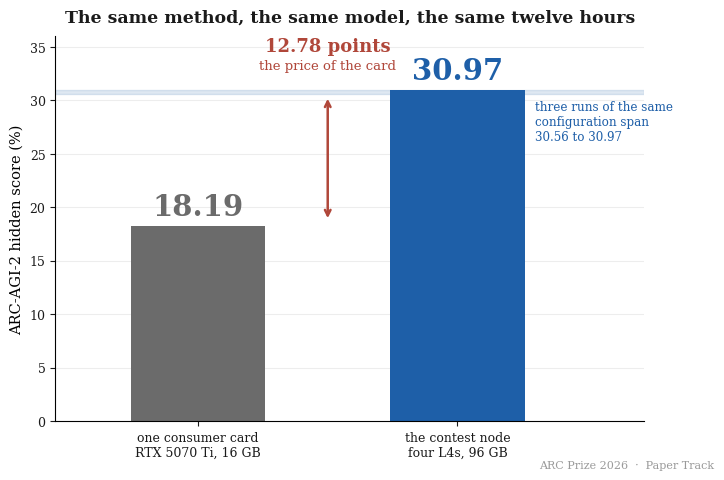

Here is the Python script that generated this plot: (Note: this script raises an exception after producing the figure.)
"""The cover figure: the paper's central claim as one image.

  paper/fig_ceiling.{png,svg,pdf}      the 16GB-versus-96GB pair with the measured noise band
  paper/cover_ceiling_1120x560.png     the same at Kaggle cover-image geometry

Same author, same base model, same hidden set, same twelve hours. v6.1 is the best configuration
that fits one 16GB card, v7.2 the same lineage on the contest's four L4s, and the band is the
three-run same-configuration spread measured by the replicate.
"""
import os

import matplotlib
matplotlib.use("Agg")
import matplotlib.pyplot as plt

OUT = r"D:\ARC_AGI-2,3\paper"
INK, BLUE, GREY, RAIL, FAIL = "#1b1b1b", "#1E5FA8", "#6b6b6b", "#ededed", "#B0473A"

plt.rcParams.update({
    "font.family": "serif",
    "font.serif": ["Times New Roman", "Times", "DejaVu Serif"],
    "mathtext.fontset": "stix",
})


def draw(ax, big):
    f = 1.35 if big else 1.0
    bars = [("one consumer card\nRTX 5070 Ti, 16 GB", 18.19, GREY),
            ("the contest node\nfour L4s, 96 GB", 30.97, BLUE)]
    for i, (lab, v, c) in enumerate(bars):
        ax.bar(i, v, 0.52, color=c, zorder=2)
        ax.annotate("%.2f" % v, (i, v), textcoords="offset points", xytext=(0, 8),
                    ha="center", fontsize=21 * f, color=c, fontweight="bold")
    ax.axhspan(30.56, 30.97, color=BLUE, alpha=0.14, zorder=1)
    ax.text(1.30, 30.05, "three runs of the same\nconfiguration span\n30.56 to 30.97",
            fontsize=8.6 * f, color=BLUE, va="top")

    ax.annotate("", xy=(0.5, 30.4), xytext=(0.5, 18.7),
                arrowprops=dict(arrowstyle="<->", color=FAIL, lw=1.8))
    ax.text(0.5, 34.6, "12.78 points", ha="center", fontsize=13 * f, color=FAIL,
            fontweight="bold")
    ax.text(0.5, 32.9, "the price of the card", ha="center", fontsize=9.5 * f, color=FAIL)

    ax.set_xticks([0, 1])
    ax.set_xticklabels([b[0] for b in bars], fontsize=10.5 * f)
    ax.set_ylabel("ARC-AGI-2 hidden score (%)", fontsize=10.5 * f)
    ax.set_ylim(0, 36)
    ax.set_xlim(-0.55, 1.72)
    for s_ in ("top", "right"):
        ax.spines[s_].set_visible(False)
    ax.tick_params(labelsize=9 * f, colors=INK)
    ax.set_axisbelow(True)
    ax.grid(axis="y", color=RAIL)


def main():
    # paper form
    fig, ax = plt.subplots(figsize=(7.6, 5.0))
    draw(ax, big=False)
    ax.set_title("The same method, the same model, the same twelve hours",
                 fontsize=12.5, fontweight="bold", color=INK, pad=10)
    fig.text(0.992, 0.012, "ARC Prize 2026  ·  Paper Track", ha="right", va="bottom",
             fontsize=8, color="#9a9a9a")
    common = dict(facecolor="white", bbox_inches="tight", pad_inches=0.18)
    for ext in ("png", "svg", "pdf"):
        fig.savefig(os.path.join(OUT, "fig_ceiling." + ext),
                    **(dict(common, dpi=200) if ext == "png" else common))
    plt.close(fig)
    print("saved fig_ceiling (png/svg/pdf)")

    # cover form, 1120x560 exactly
    fig = plt.figure(figsize=(11.2, 5.6), dpi=100)
    ax = fig.add_axes([0.42, 0.13, 0.55, 0.72])
    draw(ax, big=False)
    fig.text(0.045, 0.78, "The 16GB Ceiling", fontsize=34, color=INK, fontweight="bold")
    fig.text(0.045, 0.60, "Test-time training for ARC-AGI-2\non one consumer GPU",
             fontsize=16, color=INK)
    fig.text(0.045, 0.40, "and what it takes to trust a number\nin this competition",
             fontsize=12.5, color=GREY, style="italic")
    fig.text(0.045, 0.16, "measured, replicated, and audited\nsubmission 54974874, hidden score 30.97",
             fontsize=10, color=GREY)
    fig.savefig(os.path.join(OUT, "cover_ceiling_1120x560.png"), facecolor="white", dpi=100)
    plt.close(fig)
    print("saved cover_ceiling_1120x560.png")


if __name__ == "__main__":
    main()
